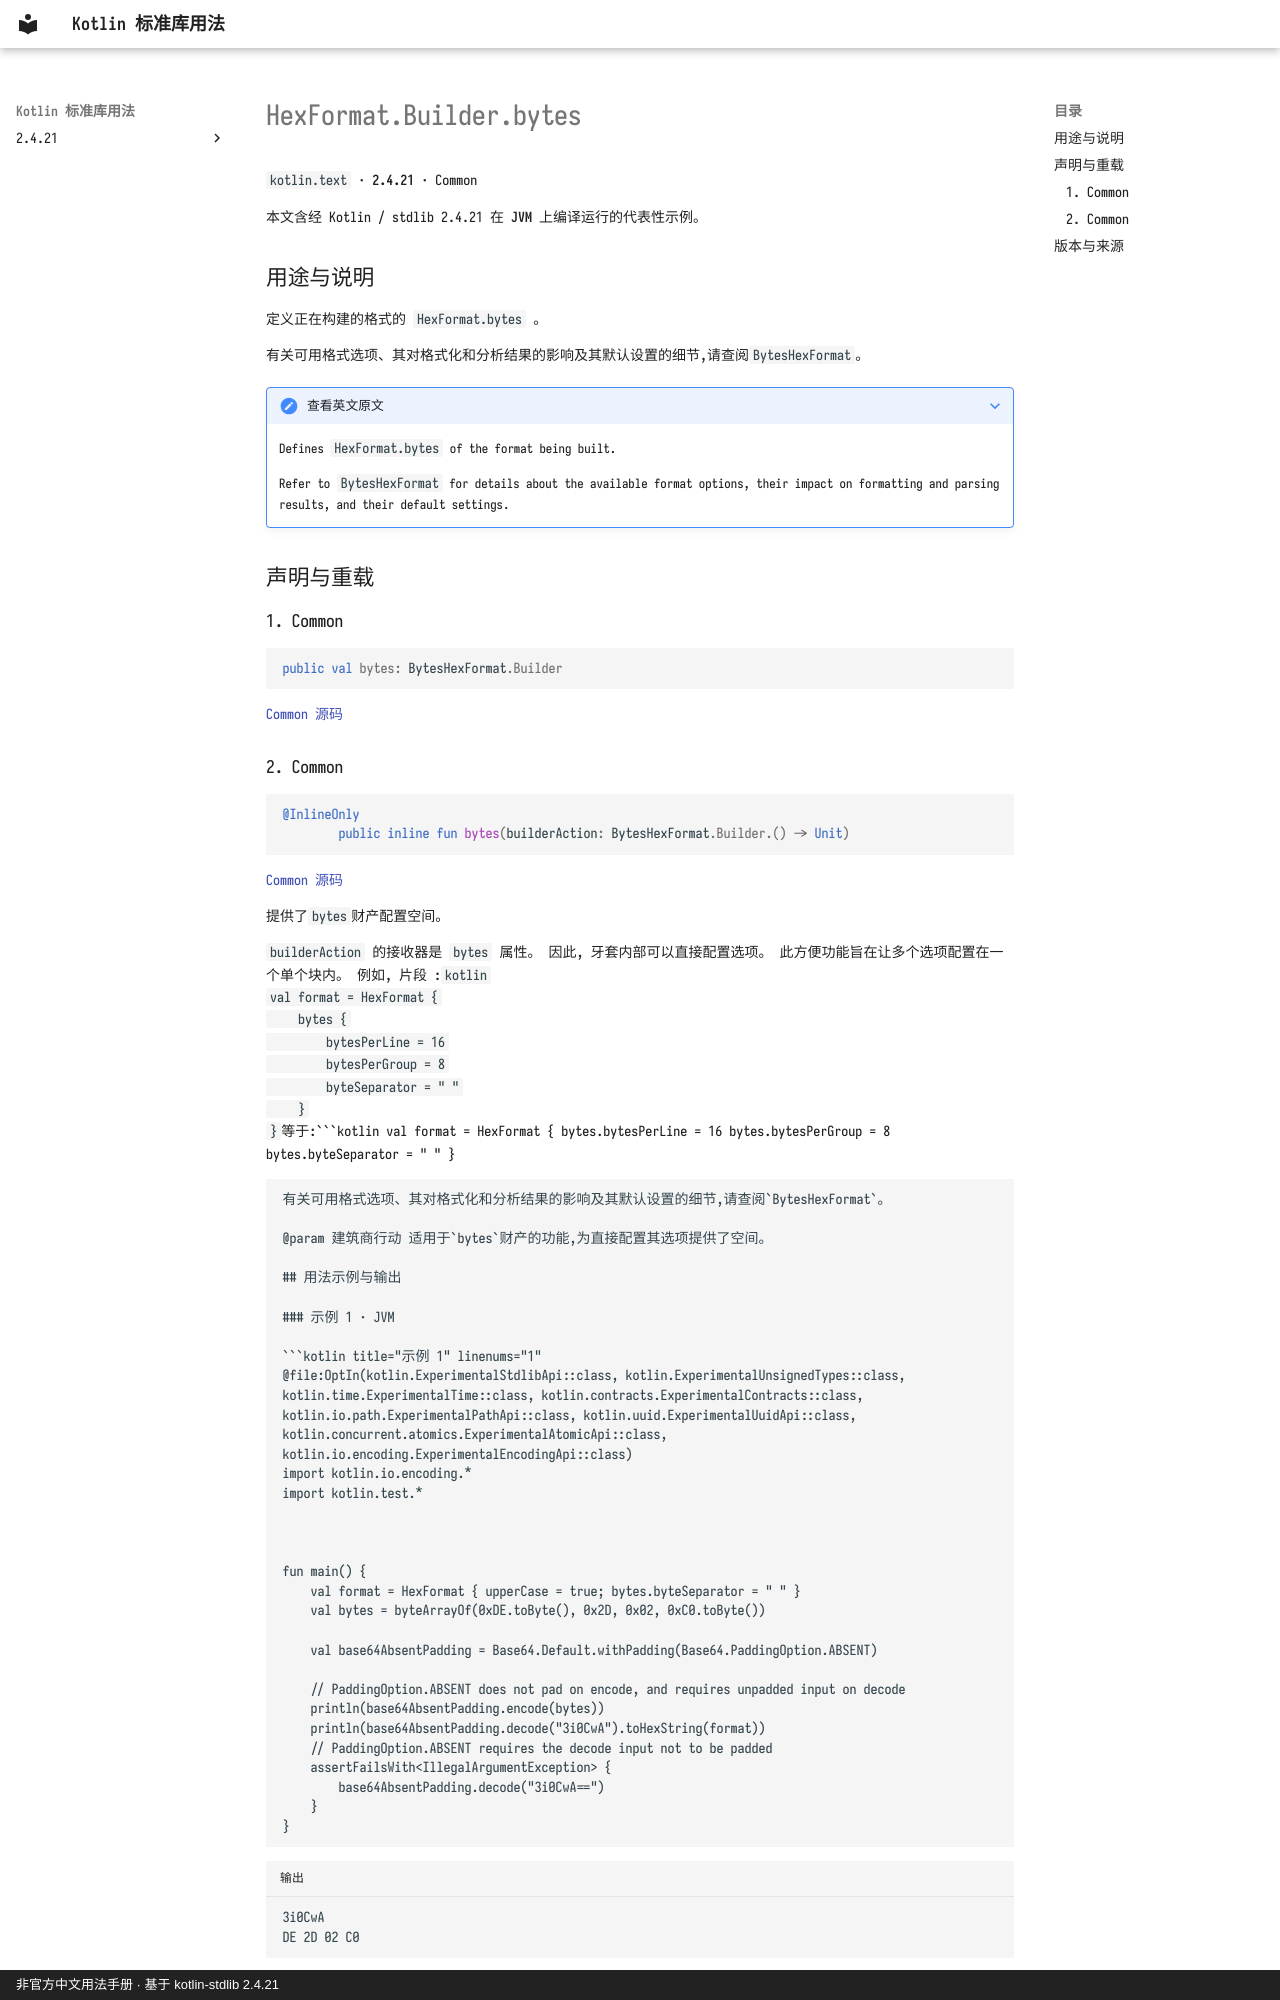

repository: oooooooko/kotlin-stdlib-docs · page: zh/api/kotlin.text/hexformat-builder-bytes--d7162dac/index.html · generator: mkdocs · copyright: 非官方中文用法手册 · 基于 kotlin-stdlib 2.4.21

# HexFormat.Builder.bytes

`kotlin.text` · **2.4.21** · Common

本文含经 Kotlin / stdlib 2.4.21 在 **JVM** 上编译运行的代表性示例。

## 用途与说明

定义正在构建的格式的 `HexFormat.bytes` 。

有关可用格式选项、其对格式化和分析结果的影响及其默认设置的细节,请查阅`BytesHexFormat`。

??? note "查看英文原文"

    Defines `HexFormat.bytes` of the format being built.
    
    Refer to `BytesHexFormat` for details about the available format options, their impact on formatting and
    parsing results, and their default settings.

## 声明与重载

### 1. Common

```kotlin
public val bytes: BytesHexFormat.Builder
```

[Common 源码](https://github.com/JetBrains/kotlin/blob/v2.4.21/libraries/stdlib/src/kotlin/text/HexFormat.kt#L655)

### 2. Common

```kotlin
@InlineOnly
        public inline fun bytes(builderAction: BytesHexFormat.Builder.() -> Unit)
```

[Common 源码](https://github.com/JetBrains/kotlin/blob/v2.4.21/libraries/stdlib/src/kotlin/text/HexFormat.kt#L687)

提供了`bytes`财产配置空间。

`builderAction` 的接收器是 `bytes` 属性。 因此, 牙套内部可以直接配置选项。 此方便功能旨在让多个选项配置在一个单个块内。 例如, 片段 :```kotlin
val format = HexFormat {
    bytes {
        bytesPerLine = 16
        bytesPerGroup = 8
        byteSeparator = " "
    }
}
```等于:```kotlin
val format = HexFormat {
    bytes.bytesPerLine = 16
    bytes.bytesPerGroup = 8
    bytes.byteSeparator = " "
}
```

有关可用格式选项、其对格式化和分析结果的影响及其默认设置的细节,请查阅`BytesHexFormat`。

@param 建筑商行动 适用于`bytes`财产的功能,为直接配置其选项提供了空间。

## 用法示例与输出
